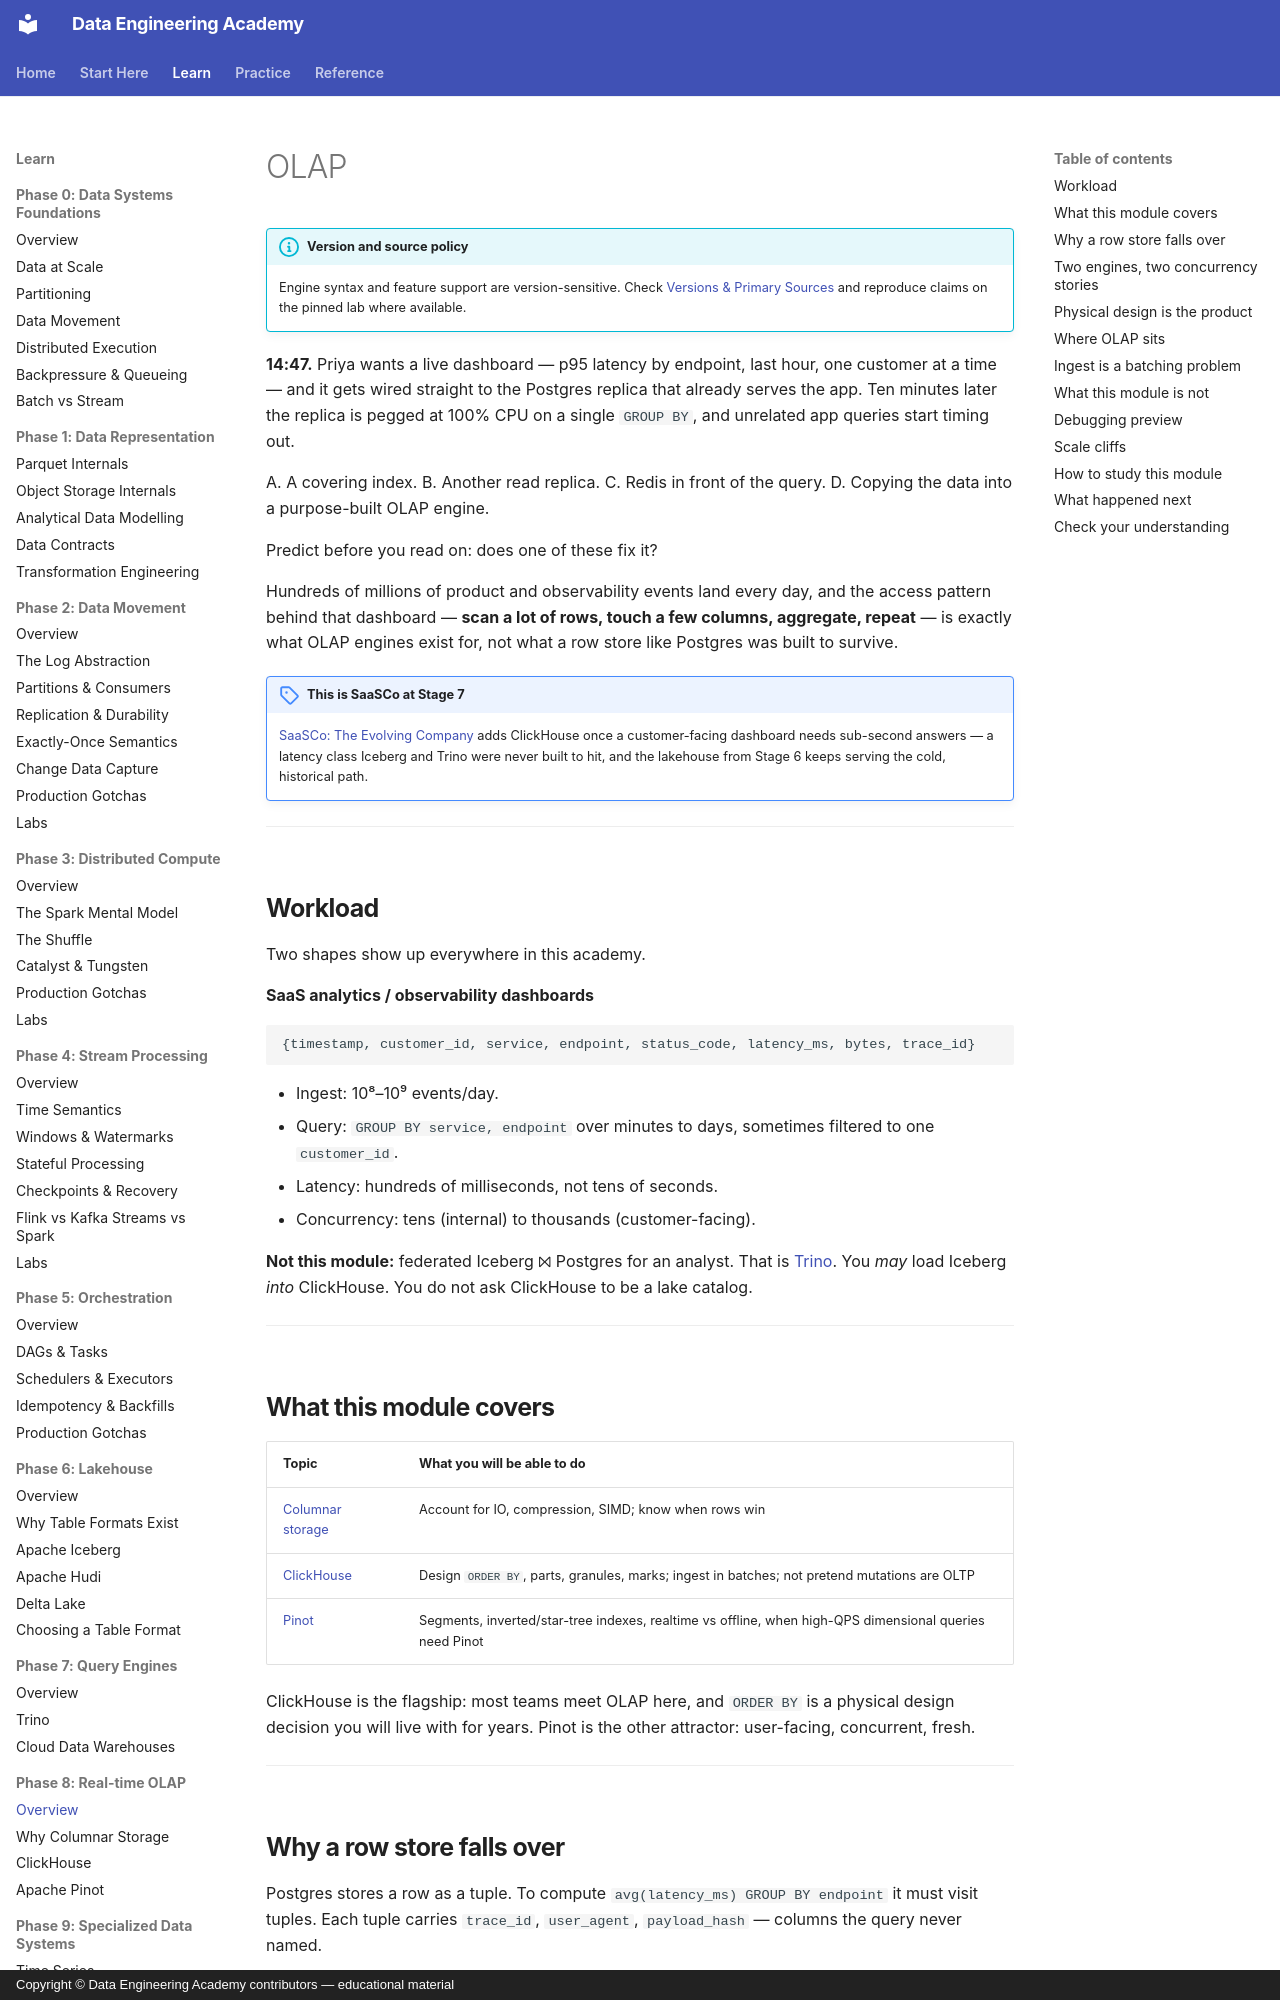

repository: sanketn26/data-engineering · page: olap/index.html · generator: mkdocs · copyright: Copyright © Data Engineering Academy contributors — educational material

---
description: Why row stores like Postgres fall over under OLAP scan-and-aggregate workloads, and when ClickHouse or Pinot are the fix.
---

# OLAP

!!! info "Version and source policy"
    Engine syntax and feature support are version-sensitive. Check [Versions & Primary Sources](../reference/version-matrix.md) and reproduce claims on the pinned lab where available.

**14:47.** Priya wants a live dashboard — p95 latency by endpoint, last hour, one customer at a time — and it gets wired straight to the Postgres replica that already serves the app. Ten minutes later the replica is pegged at 100% CPU on a single `GROUP BY`, and unrelated app queries start timing out.

A. A covering index.
B. Another read replica.
C. Redis in front of the query.
D. Copying the data into a purpose-built OLAP engine.

Predict before you read on: does one of these fix it?

Hundreds of millions of product and observability events land every day, and the access pattern behind that dashboard — **scan a lot of rows, touch a few columns, aggregate, repeat** — is exactly what OLAP engines exist for, not what a row store like Postgres was built to survive.

!!! note "This is SaaSCo at Stage 7"
    [SaaSCo: The Evolving Company](../architectures/saasco-evolution.md#stage-7-customer-dashboards-need-sub-second-clickhouse-appears-phase-8) adds ClickHouse once a customer-facing dashboard needs sub-second answers — a latency class Iceberg and Trino were never built to hit, and the lakehouse from Stage 6 keeps serving the cold, historical path.

---

## Workload

Two shapes show up everywhere in this academy.

**SaaS analytics / observability dashboards**

```text
{timestamp, customer_id, service, endpoint, status_code, latency_ms, bytes, trace_id}
```

- Ingest: 10⁸–10⁹ events/day.
- Query: `GROUP BY service, endpoint` over minutes to days, sometimes filtered to one `customer_id`.
- Latency: hundreds of milliseconds, not tens of seconds.
- Concurrency: tens (internal) to thousands (customer-facing).

**Not this module:** federated Iceberg ⨝ Postgres for an analyst. That is [Trino](../query-engines/trino.md). You *may* load Iceberg *into* ClickHouse. You do not ask ClickHouse to be a lake catalog.

---

## What this module covers

| Topic | What you will be able to do |
|-------|-----------------------------|
| [Columnar storage](columnar-storage.md) | Account for IO, compression, SIMD; know when rows win |
| [ClickHouse](clickhouse.md) | Design `ORDER BY`, parts, granules, marks; ingest in batches; not pretend mutations are OLTP |
| [Pinot](pinot.md) | Segments, inverted/star-tree indexes, realtime vs offline, when high-QPS dimensional queries need Pinot |

ClickHouse is the flagship: most teams meet OLAP here, and `ORDER BY` is a physical design decision you will live with for years. Pinot is the other attractor: user-facing, concurrent, fresh.

---
